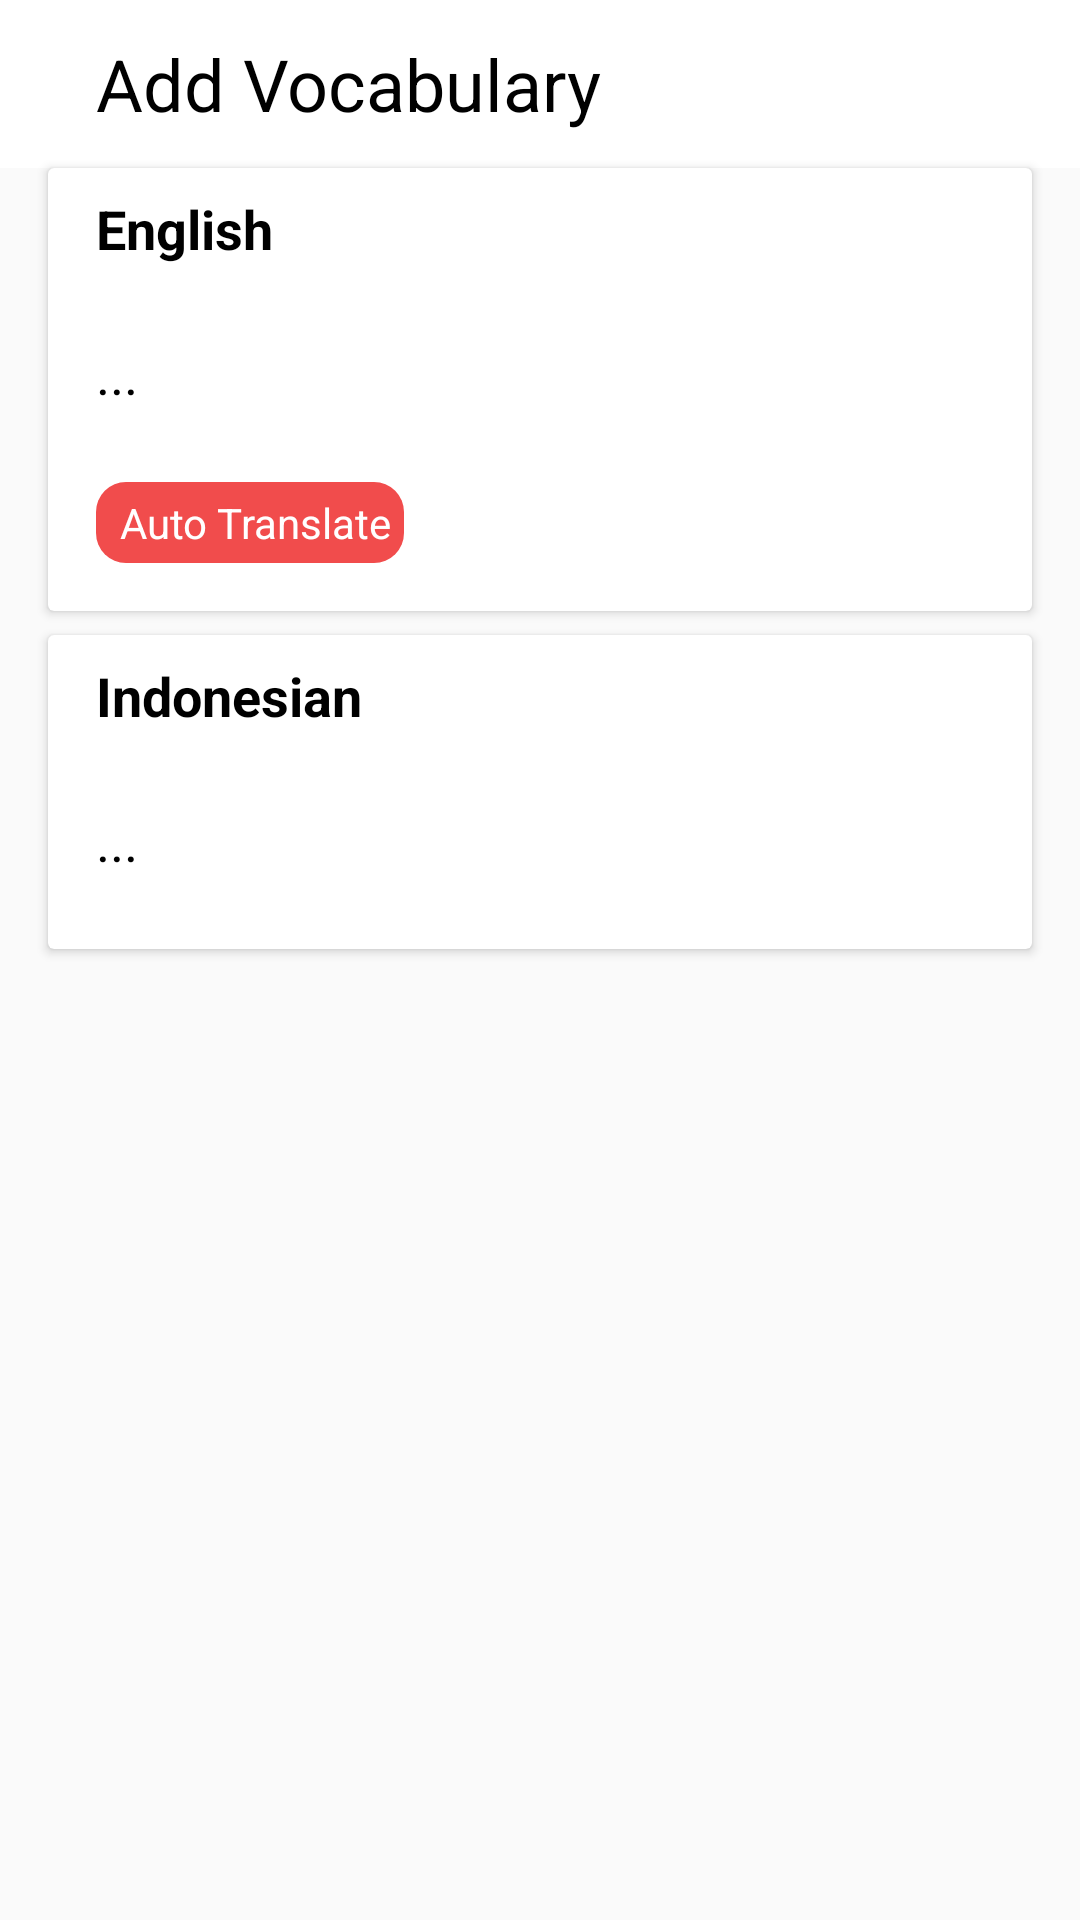

Write the Android layout XML for this screen, with the resource values it uses.
<!-- AndroidManifest.xml: application theme Theme.DiaLoGue -->
<!-- res/layout/activity_add_vocabulary.xml -->
<?xml version="1.0" encoding="utf-8"?>
<androidx.constraintlayout.widget.ConstraintLayout xmlns:android="http://schemas.android.com/apk/res/android"
    xmlns:app="http://schemas.android.com/apk/res-auto"
    xmlns:tools="http://schemas.android.com/tools"
    android:layout_width="match_parent"
    android:layout_height="match_parent">
    <androidx.appcompat.widget.Toolbar
        android:id="@+id/toolbar"
        android:layout_width="match_parent"
        android:layout_height="wrap_content"
        android:background="#ffffff"
        android:minHeight="?attr/actionBarSize"
        android:theme="?attr/actionBarTheme"
        app:layout_constraintTop_toTopOf="parent"
        >
        <RelativeLayout
            android:layout_width="match_parent"
            android:layout_height="wrap_content">
            <ImageView
                android:id="@+id/img_back"
                android:layout_width="wrap_content"
                android:layout_height="wrap_content"
                android:src="@drawable/ic_back"
                android:layout_centerVertical="true"/>
            <TextView
                android:id="@+id/tv_add_session"
                android:layout_width="wrap_content"
                android:layout_height="wrap_content"
                android:text="Add Vocabulary"
                android:textSize="24sp"
                android:layout_toRightOf="@id/img_back"
                android:layout_marginLeft="16dp"
                android:textColor="@color/black"
                android:layout_centerVertical="true"/>
            <ImageView
                android:id="@+id/img_check"
                android:layout_width="wrap_content"
                android:layout_height="wrap_content"
                android:src="@drawable/ic_check"
                android:layout_alignParentEnd="true"
                android:layout_marginRight="16dp"
                android:layout_centerVertical="true"/>
        </RelativeLayout>
    </androidx.appcompat.widget.Toolbar>

    <androidx.cardview.widget.CardView
        android:id="@+id/cv_english"
        android:layout_width="match_parent"
        android:layout_height="wrap_content"
        app:layout_constraintTop_toBottomOf="@id/toolbar"
        app:layout_constraintStart_toStartOf="parent"
        app:layout_constraintEnd_toEndOf="parent"
        android:layout_marginLeft="16dp"
        android:layout_marginRight="16dp">
        <LinearLayout
            android:layout_width="match_parent"
            android:layout_height="wrap_content"
            android:orientation="vertical">
            <TextView
                android:id="@+id/tv_title_english"
                android:layout_width="match_parent"
                android:layout_marginTop="8dp"
                android:layout_marginStart="16dp"
                android:layout_marginEnd="16dp"
                android:layout_height="wrap_content"
                android:ems="10"
                android:text="English"
                android:textSize="18sp"
                android:textStyle="bold"
                android:background="@null"
                android:textColor="@color/black"/>


            <EditText
                android:id="@+id/et_english"
                android:layout_width="match_parent"
                android:layout_height="wrap_content"
                android:layout_marginTop="24dp"
                android:layout_marginEnd="16dp"
                android:layout_marginStart="16dp"
                android:layout_marginBottom="24dp"
                android:ems="10"
                android:inputType="textMultiLine"
                android:lineSpacingMultiplier="1.0"
                android:hint="..."
                android:textSize="18sp"
                android:gravity="top"
                android:background="@null"
                android:textColor="@color/black"
                android:textColorHint="@color/black"/>
            <TextView
                android:id="@+id/tv_auto_translate"
                android:layout_width="wrap_content"
                android:layout_height="wrap_content"
                android:text="Auto Translate"
                android:background="@drawable/rounded_rectangle_user"
                android:textColor="@color/white"
                android:paddingTop="4dp"
                android:paddingBottom="4dp"
                android:paddingLeft="8dp"
                android:paddingRight="4dp"
                android:layout_marginLeft="16dp"
                android:layout_marginBottom="16dp"/>
        </LinearLayout>
    </androidx.cardview.widget.CardView>
    <androidx.cardview.widget.CardView
        android:id="@+id/cv_bahasa"
        android:layout_width="match_parent"
        android:layout_height="wrap_content"
        app:layout_constraintTop_toBottomOf="@id/cv_english"
        app:layout_constraintStart_toStartOf="parent"
        app:layout_constraintEnd_toEndOf="parent"
        android:layout_marginLeft="16dp"
        android:layout_marginRight="16dp"
        android:layout_marginTop="8dp">
        <LinearLayout
            android:layout_width="match_parent"
            android:layout_height="wrap_content"
            android:orientation="vertical">
            <TextView
                android:id="@+id/tv_bahasa"
                android:layout_width="match_parent"
                android:layout_marginTop="8dp"
                android:layout_marginStart="16dp"
                android:layout_marginEnd="16dp"
                android:layout_height="wrap_content"
                android:ems="10"
                android:text="Indonesian"
                android:textSize="18sp"
                android:textStyle="bold"
                android:background="@null"
                android:textColor="@color/black"/>


            <EditText
                android:id="@+id/et_bahasa"
                android:layout_width="match_parent"
                android:layout_height="wrap_content"
                android:layout_marginTop="24dp"
                android:layout_marginEnd="16dp"
                android:layout_marginStart="16dp"
                android:layout_marginBottom="24dp"
                android:ems="10"
                android:inputType="textMultiLine"
                android:lineSpacingMultiplier="1.0"
                android:hint="..."
                android:textSize="18sp"
                android:gravity="top"
                android:background="@null"
                android:textColor="@color/black"
                android:textColorHint="@color/black"/>
        </LinearLayout>
    </androidx.cardview.widget.CardView>


</androidx.constraintlayout.widget.ConstraintLayout>
<!-- resources referenced by this layout -->
<resources>
  <color name="black">#FF000000</color>
  <color name="white">#FFFFFFFF</color>
  <!-- drawable rounded_rectangle_user (drawable) -->
  <?xml version="1.0" encoding="utf-8"?>
  <shape xmlns:android="http://schemas.android.com/apk/res/android"
      android:shape="rectangle">
  
      <solid android:color="?attr/colorPrimary" />
      <corners android:radius="10dp" />
  </shape>
  <style name="Theme.DiaLoGue" parent="Base.Theme.DiaLoGue" />
  <style name="Base.Theme.DiaLoGue" parent="Theme.AppCompat.Light.NoActionBar">
          
           <item name="colorPrimary">@color/primary</item>
          <item name="android:statusBarColor">@android:color/transparent</item>
          <item name="android:windowLightStatusBar">true</item>
      </style>
  <color name="primary">#f14c4c</color>
</resources>
